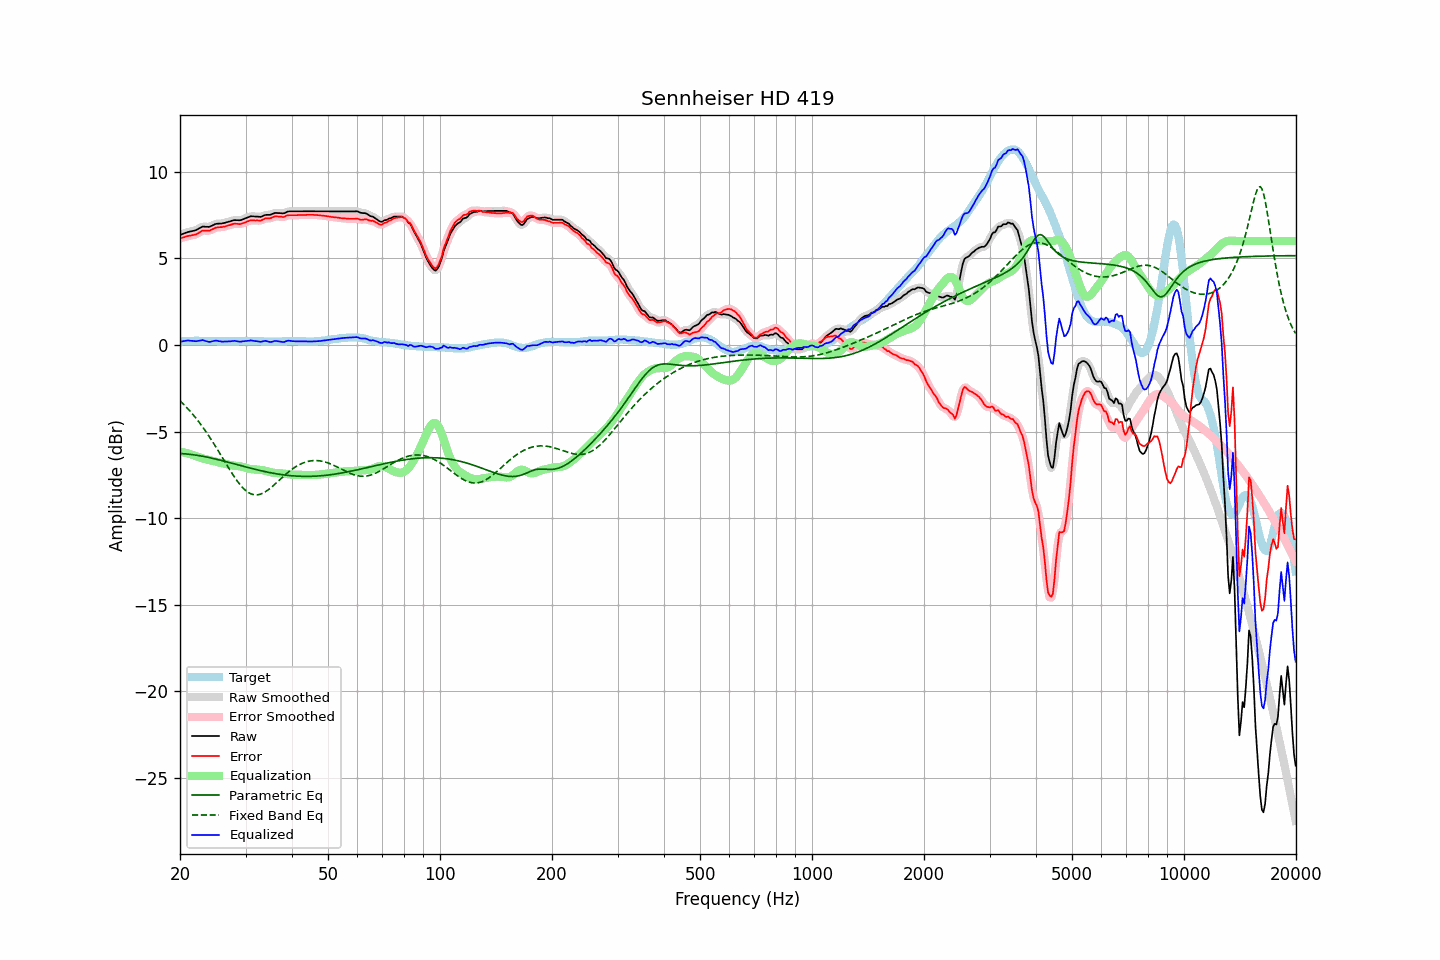

Values plotted in this chart, from the file beside it:
frequency, raw, error, smoothed, error_smoothed, equalization, parametric_eq, fixed_band_eq, equalized_raw, equalized_smoothed, target
20.00, 6.35, 6.15, 6.35, 6.15, -6.17, -6.27, -3.22, 0.18, 0.18, 0.20
20.20, 6.38, 6.17, 6.38, 6.18, -6.18, -6.27, -3.31, 0.20, 0.20, 0.21
20.40, 6.42, 6.20, 6.42, 6.20, -6.20, -6.28, -3.40, 0.22, 0.22, 0.22
20.61, 6.45, 6.23, 6.45, 6.23, -6.22, -6.29, -3.50, 0.23, 0.23, 0.22
20.81, 6.49, 6.26, 6.49, 6.26, -6.24, -6.29, -3.59, 0.25, 0.25, 0.23
21.02, 6.52, 6.29, 6.52, 6.29, -6.27, -6.30, -3.69, 0.25, 0.25, 0.23
21.23, 6.54, 6.30, 6.54, 6.31, -6.29, -6.31, -3.80, 0.25, 0.25, 0.24
21.44, 6.56, 6.32, 6.56, 6.32, -6.32, -6.32, -3.90, 0.24, 0.24, 0.24
21.66, 6.58, 6.34, 6.58, 6.34, -6.35, -6.33, -4.01, 0.23, 0.23, 0.24
21.87, 6.60, 6.36, 6.60, 6.36, -6.38, -6.35, -4.12, 0.22, 0.22, 0.24
22.09, 6.63, 6.38, 6.64, 6.39, -6.42, -6.36, -4.24, 0.21, 0.22, 0.25
22.31, 6.68, 6.43, 6.68, 6.43, -6.45, -6.38, -4.35, 0.23, 0.22, 0.25
22.54, 6.73, 6.49, 6.73, 6.49, -6.49, -6.39, -4.47, 0.24, 0.24, 0.24
22.76, 6.78, 6.55, 6.78, 6.55, -6.52, -6.41, -4.60, 0.26, 0.26, 0.23
22.99, 6.83, 6.60, 6.82, 6.59, -6.55, -6.42, -4.72, 0.28, 0.27, 0.23
23.22, 6.83, 6.60, 6.83, 6.61, -6.57, -6.44, -4.85, 0.26, 0.26, 0.23
23.45, 6.82, 6.60, 6.82, 6.60, -6.60, -6.46, -4.99, 0.22, 0.23, 0.22
23.69, 6.82, 6.60, 6.81, 6.59, -6.62, -6.48, -5.12, 0.20, 0.20, 0.22
23.92, 6.81, 6.59, 6.82, 6.60, -6.64, -6.50, -5.26, 0.17, 0.18, 0.22
24.16, 6.84, 6.62, 6.84, 6.63, -6.66, -6.52, -5.40, 0.18, 0.19, 0.22
24.40, 6.89, 6.67, 6.89, 6.67, -6.68, -6.54, -5.55, 0.21, 0.21, 0.22
24.65, 6.93, 6.71, 6.93, 6.72, -6.70, -6.56, -5.69, 0.23, 0.23, 0.22
24.89, 6.98, 6.76, 6.97, 6.75, -6.73, -6.58, -5.84, 0.25, 0.24, 0.22
25.14, 7.00, 6.78, 7.00, 6.78, -6.75, -6.60, -5.99, 0.25, 0.24, 0.22
25.39, 7.00, 6.79, 7.01, 6.79, -6.78, -6.63, -6.14, 0.22, 0.23, 0.21
25.65, 7.01, 6.80, 7.01, 6.80, -6.80, -6.65, -6.30, 0.21, 0.21, 0.21
25.91, 7.01, 6.80, 7.01, 6.81, -6.82, -6.67, -6.45, 0.19, 0.20, 0.21
26.16, 7.03, 6.82, 7.03, 6.82, -6.84, -6.70, -6.60, 0.19, 0.19, 0.21
26.43, 7.05, 6.84, 7.05, 6.84, -6.86, -6.72, -6.76, 0.19, 0.20, 0.21
26.69, 7.08, 6.87, 7.08, 6.87, -6.88, -6.75, -6.91, 0.20, 0.20, 0.21
26.96, 7.11, 6.90, 7.11, 6.90, -6.90, -6.77, -7.06, 0.21, 0.20, 0.21
27.23, 7.13, 6.92, 7.13, 6.93, -6.92, -6.80, -7.21, 0.21, 0.21, 0.21
27.50, 7.16, 6.95, 7.16, 6.95, -6.94, -6.82, -7.36, 0.22, 0.22, 0.21
27.77, 7.19, 6.98, 7.19, 6.98, -6.96, -6.85, -7.50, 0.23, 0.23, 0.21
28.05, 7.21, 7.00, 7.20, 6.99, -6.97, -6.87, -7.64, 0.24, 0.23, 0.21
28.33, 7.20, 6.99, 7.20, 6.99, -6.98, -6.90, -7.78, 0.22, 0.22, 0.21
28.62, 7.20, 6.99, 7.20, 6.98, -6.99, -6.92, -7.90, 0.21, 0.20, 0.21
28.90, 7.19, 6.97, 7.20, 6.98, -7.00, -6.95, -8.02, 0.19, 0.19, 0.22
29.19, 7.21, 6.99, 7.21, 7.00, -7.02, -6.97, -8.13, 0.19, 0.19, 0.22
29.48, 7.25, 7.03, 7.24, 7.02, -7.04, -6.99, -8.24, 0.21, 0.20, 0.22
29.78, 7.28, 7.05, 7.28, 7.06, -7.06, -7.02, -8.33, 0.21, 0.22, 0.23
30.08, 7.32, 7.09, 7.32, 7.09, -7.09, -7.04, -8.41, 0.23, 0.23, 0.23
30.38, 7.36, 7.13, 7.36, 7.13, -7.12, -7.07, -8.48, 0.24, 0.24, 0.23
30.68, 7.39, 7.16, 7.39, 7.17, -7.15, -7.09, -8.54, 0.24, 0.25, 0.23
30.99, 7.43, 7.20, 7.42, 7.19, -7.17, -7.12, -8.59, 0.26, 0.25, 0.23
31.30, 7.42, 7.19, 7.42, 7.19, -7.18, -7.14, -8.62, 0.24, 0.25, 0.23
31.61, 7.42, 7.19, 7.42, 7.19, -7.18, -7.16, -8.64, 0.24, 0.24, 0.23
31.93, 7.41, 7.18, 7.41, 7.19, -7.19, -7.19, -8.65, 0.22, 0.22, 0.23
32.24, 7.41, 7.19, 7.40, 7.18, -7.19, -7.21, -8.65, 0.22, 0.21, 0.22
32.57, 7.40, 7.18, 7.40, 7.18, -7.20, -7.23, -8.64, 0.20, 0.19, 0.22
32.89, 7.39, 7.17, 7.40, 7.19, -7.21, -7.25, -8.61, 0.18, 0.19, 0.22
33.22, 7.42, 7.21, 7.42, 7.21, -7.23, -7.27, -8.58, 0.20, 0.20, 0.21
33.55, 7.46, 7.25, 7.46, 7.25, -7.24, -7.29, -8.53, 0.22, 0.22, 0.21
33.89, 7.50, 7.30, 7.49, 7.29, -7.26, -7.31, -8.48, 0.24, 0.23, 0.20
34.23, 7.51, 7.31, 7.51, 7.31, -7.29, -7.33, -8.42, 0.22, 0.22, 0.20
34.57, 7.51, 7.31, 7.51, 7.31, -7.32, -7.35, -8.35, 0.19, 0.19, 0.20
34.92, 7.51, 7.31, 7.52, 7.32, -7.34, -7.37, -8.28, 0.17, 0.18, 0.20
35.27, 7.54, 7.34, 7.55, 7.35, -7.36, -7.39, -8.21, 0.18, 0.18, 0.20
35.62, 7.58, 7.38, 7.58, 7.38, -7.38, -7.41, -8.13, 0.20, 0.20, 0.20
35.97, 7.62, 7.42, 7.61, 7.41, -7.39, -7.42, -8.04, 0.23, 0.22, 0.20
... 635 more rows
